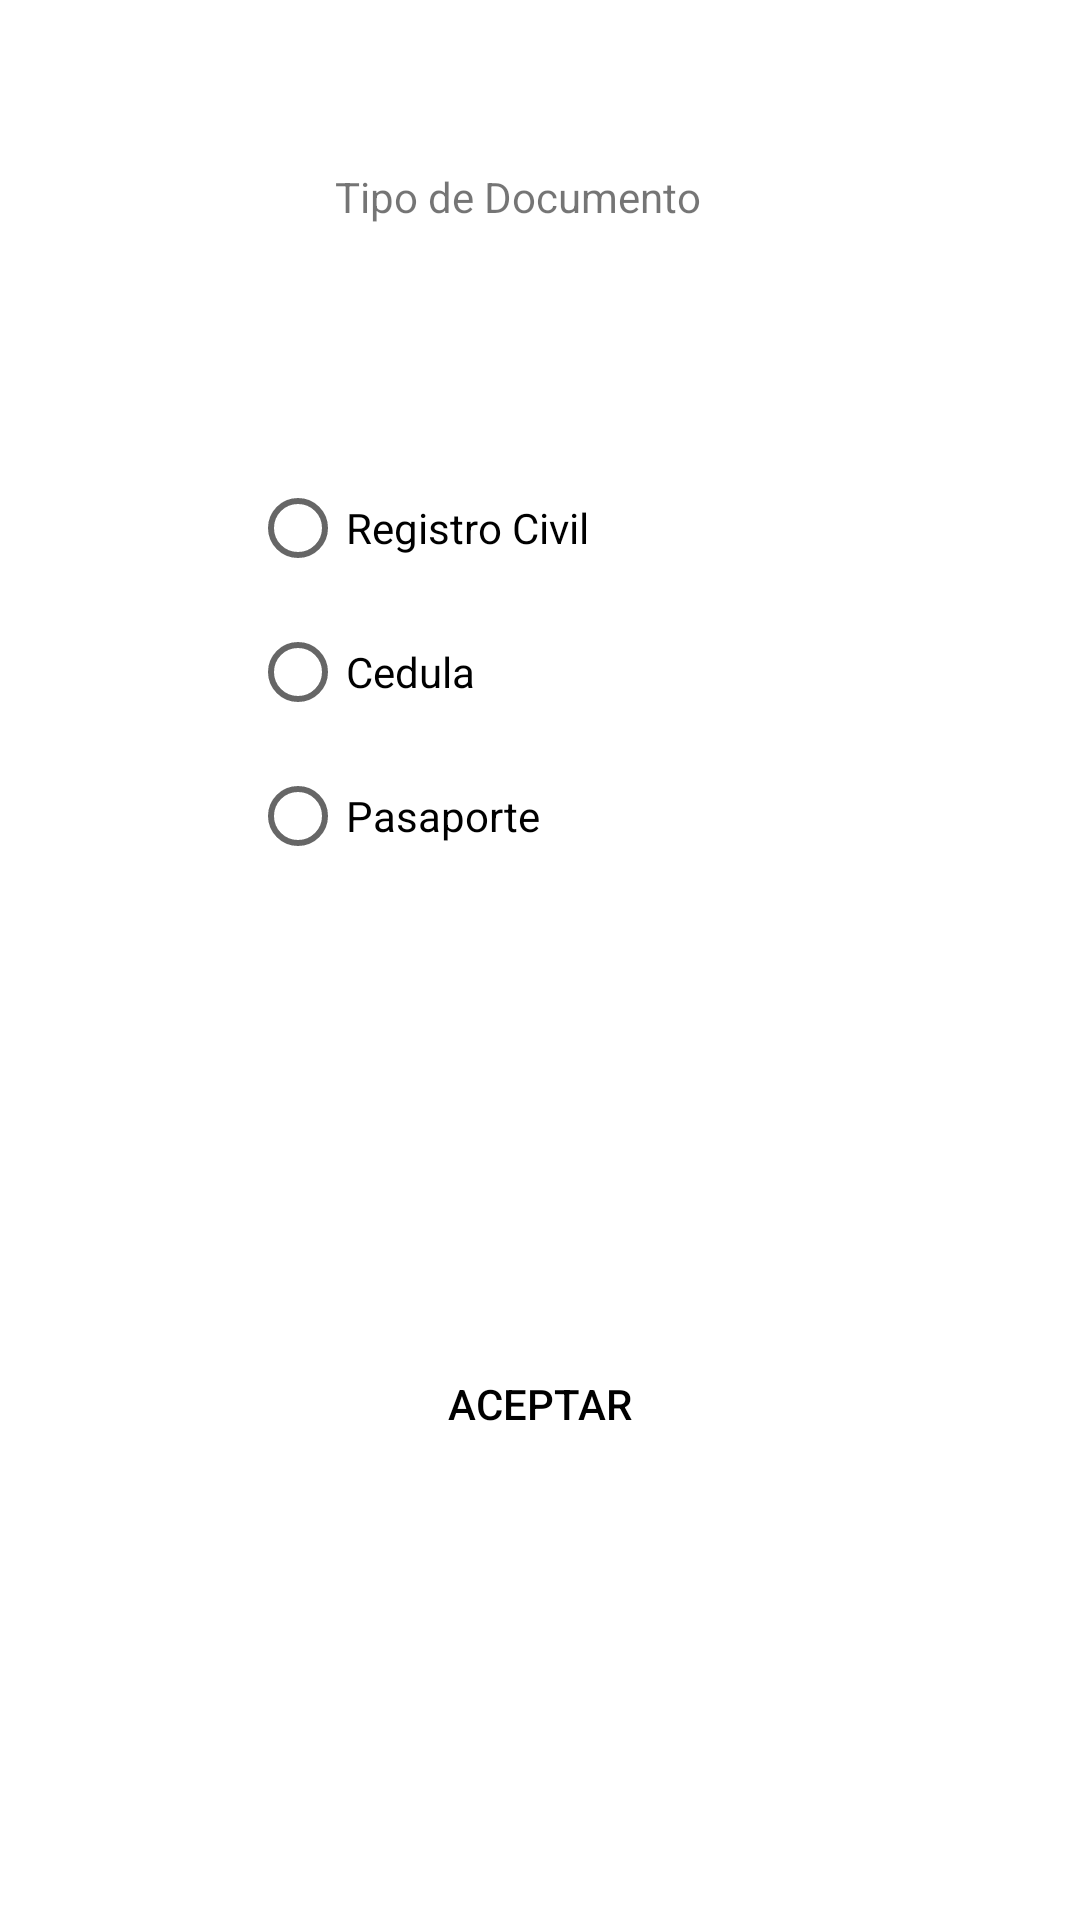

Layout XML and referenced resources for this Android screen:
<!-- AndroidManifest.xml: application theme Theme.ACADEMICAIDPROYECTO -->
<!-- res/layout/activity_tipo_documento_tutor.xml -->
<?xml version="1.0" encoding="utf-8"?>
<androidx.constraintlayout.widget.ConstraintLayout xmlns:android="http://schemas.android.com/apk/res/android"
    xmlns:app="http://schemas.android.com/apk/res-auto"
    xmlns:tools="http://schemas.android.com/tools"
    android:layout_width="match_parent"
    android:layout_height="match_parent"
    tools:context=".View.Activity.Tipo_documento_tutor">

    <TextView
        android:id="@+id/textView6"
        android:layout_width="137dp"
        android:layout_height="40dp"
        android:layout_marginTop="56dp"
        android:text="@string/Tipo_documento"
        app:layout_constraintEnd_toEndOf="parent"
        app:layout_constraintStart_toStartOf="parent"
        app:layout_constraintTop_toTopOf="parent" />

    <RadioGroup
        android:id="@+id/radiotipodedocumento"
        android:layout_width="192dp"
        android:layout_height="149dp"
        android:layout_marginTop="56dp"
        app:layout_constraintEnd_toEndOf="parent"
        app:layout_constraintHorizontal_bias="0.497"
        app:layout_constraintStart_toStartOf="parent"
        app:layout_constraintTop_toBottomOf="@+id/textView6">

        <RadioButton
            android:id="@+id/radio_registrocivil"
            android:layout_width="match_parent"
            android:layout_height="wrap_content"
            android:text="@string/registro_civil" />

        <RadioButton
            android:id="@+id/radio_cedula"
            android:layout_width="match_parent"
            android:layout_height="wrap_content"
            android:text="@string/Cedula" />

        <RadioButton
            android:id="@+id/radio_pasaporte"
            android:layout_width="match_parent"
            android:layout_height="wrap_content"
            android:text="@string/Pasaporte" />
    </RadioGroup>

    <Button
        android:id="@+id/aceptar_mensaje"
        android:layout_width="300dp"
        android:layout_height="70dp"
        android:layout_marginTop="132dp"
        android:background="@drawable/boton_pres1"
        android:enabled="false"
        android:text="Aceptar"
        android:textColor="#000"
android:onClick="pasar"
        app:backgroundTint="@color/white"
        app:iconTint="#FFFFFF"
        app:layout_constraintEnd_toEndOf="parent"
        app:layout_constraintHorizontal_bias="0.495"
        app:layout_constraintStart_toStartOf="parent"
        app:layout_constraintTop_toBottomOf="@+id/radiotipodedocumento" />
</androidx.constraintlayout.widget.ConstraintLayout>
<!-- resources referenced by this layout -->
<resources>
  <color name="white">#FFFFFFFF</color>
  <!-- drawable boton_pres1 (drawable) -->
  <?xml version="1.0" encoding="utf-8"?>
  <selector xmlns:android="http://schemas.android.com/apk/res/android">
      <item android:state_active="true"
          android:drawable="@drawable/boton_verde2"/>
      <item android:state_active="false"
          android:drawable="@drawable/boton_verde"/>
  
  
  </selector>
  <string name="Cedula">Cedula</string>
  <string name="Pasaporte">Pasaporte</string>
  <string name="Tipo_documento">Tipo de Documento</string>
  <string name="registro_civil">Registro Civil</string>
  <style name="Theme.ACADEMICAIDPROYECTO" parent="Theme.MaterialComponents.Light">
          
          <item name="colorPrimary">@color/purple_200</item>
          <item name="colorPrimaryVariant">@color/purple_700</item>
          <item name="colorOnPrimary">@color/black</item>
          
          <item name="colorSecondary">@color/teal_200</item>
          <item name="colorSecondaryVariant">@color/teal_200</item>
          <item name="colorOnSecondary">@color/black</item>
          
          <item name="android:statusBarColor" tools:targetApi="l">?attr/colorPrimaryVariant</item>
          
      </style>
  <!-- drawable boton_verde2 (drawable) -->
  <?xml version="1.0" encoding="utf-8"?>
  <shape xmlns:android="http://schemas.android.com/apk/res/android">
      <solid android:color="@color/verde_oscuro"/>
      <corners android:radius="10dp"/>
      <stroke android:width="1dp" android:color="@color/acuamarina"/>
  </shape>
  <!-- drawable boton_verde (drawable) -->
  <?xml version="1.0" encoding="utf-8"?>
  <shape xmlns:android="http://schemas.android.com/apk/res/android">
      <solid android:color="@color/verde"/>
      <corners android:radius="10dp"/>
      <stroke android:width="1dp" android:color="@color/acuamarina"/>
  </shape>
  <color name="purple_200">#FFBB86FC</color>
  <color name="purple_700">#FF3700B3</color>
  <color name="black">#FF000000</color>
  <color name="teal_200">#FF03DAC5</color>
  <color name="verde_oscuro">#247E48</color>
  <color name="acuamarina">#2B9B84</color>
  <color name="verde">#2AA25B</color>
</resources>
